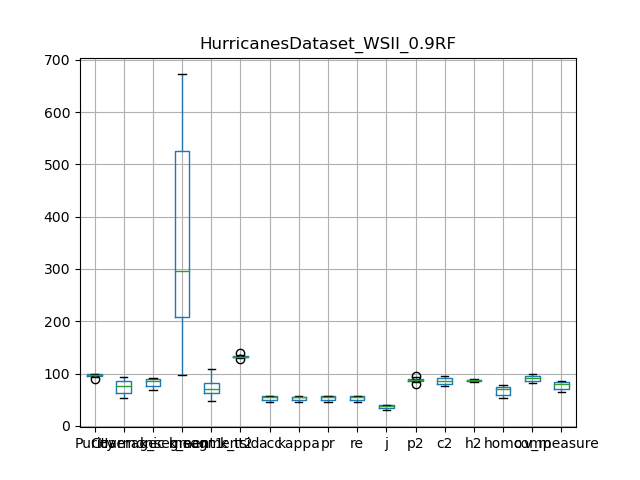

Data behind this chart, as committed beside it:
, Purity, Coverage, Harmonic mean, best parameters, k_segment1, k_segment2, k_tsid, acc, kappa, pr, re, j, p2, c2, h2, homo, comp, v_measure
0, 99.13, 52.64, 68.77, {'window_size': 7, 'majority_vote_degree…, 655, 108, 130, 49.56, 49.12, 49.56, 49.56, 32.94, 94.55, 76.62, 84.65, 55, 82.69, 66.06
1, 95.44, 86.24, 90.6, {'window_size': 7, 'majority_vote_degree…, 200, 62, 134, 56.69, 56.04, 56.69, 56.69, 39.56, 84.97, 91.17, 87.96, 75.28, 94.87, 83.95
2, 92.88, 90.97, 91.91, {'window_size': 7, 'majority_vote_degree…, 135, 57, 135, 56.55, 55.86, 56.55, 56.55, 39.42, 82.86, 95.63, 88.79, 77.48, 97.06, 86.17
3, 98.34, 60.37, 74.81, {'window_size': 7, 'majority_vote_degree…, 570, 85, 134, 45.49, 44.99, 45.49, 45.49, 29.45, 88.56, 78.56, 83.26, 56.18, 84.15, 67.38
4, 95.8, 82.03, 88.38, {'window_size': 7, 'majority_vote_degree…, 230, 67, 132, 55.38, 54.72, 55.38, 55.38, 38.3, 85.36, 88.29, 86.8, 73.25, 93.27, 82.06
5, 97.44, 73.76, 83.96, {'window_size': 7, 'majority_vote_degree…, 351, 73, 132, 57.25, 56.7, 57.25, 57.25, 40.11, 87.39, 84.5, 85.92, 69.36, 89.91, 78.31
6, 97.8, 70.96, 82.25, {'window_size': 7, 'majority_vote_degree…, 390, 76, 127, 56.32, 55.77, 56.32, 56.32, 39.2, 88.52, 84.83, 86.63, 68.29, 90.35, 77.79
7, 90.09, 93.42, 91.72, {'window_size': 7, 'majority_vote_degree…, 97, 47, 140, 50.88, 50.02, 50.88, 50.88, 34.12, 79.28, 95.94, 86.82, 73.28, 98.14, 83.9
8, 98.84, 54.17, 69.99, {'window_size': 7, 'majority_vote_degree…, 672, 108, 132, 46.19, 45.77, 46.19, 46.19, 30.03, 92.75, 76.18, 83.65, 53.9, 80.94, 64.71
9, 96.24, 79.46, 87.05, {'window_size': 7, 'majority_vote_degree…, 241, 69, 132, 54.78, 54.11, 54.78, 54.78, 37.73, 86.63, 89.28, 87.93, 72.84, 94.32, 82.2
